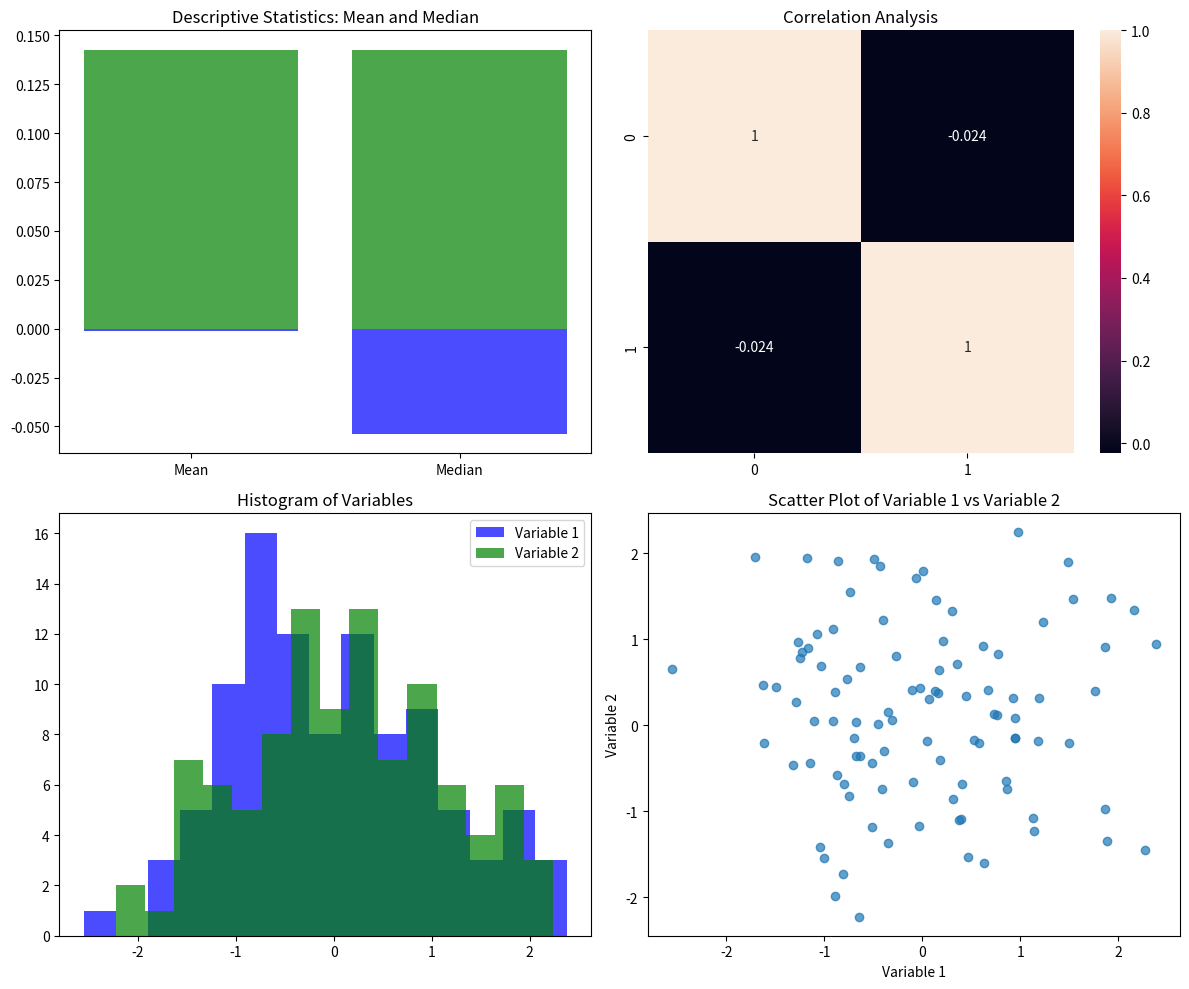

Here is the Python script that generated this plot:
import numpy as np
import matplotlib.pyplot as plt
import seaborn as sns

np.random.seed(0)
data = np.random.randn(100, 2)

fig, axes = plt.subplots(2, 2, figsize=(12, 10))

a = data[:, 0]
b = data[:, 1]

axes[0, 0].bar(['Mean', 'Median'], [np.mean(a), np.median(a)], color='blue', alpha=0.7)
axes[0, 0].bar(['Mean', 'Median'], [np.mean(b), np.median(b)], color='green', alpha=0.7)
axes[0, 0].set_title('Descriptive Statistics: Mean and Median')

sns.heatmap(np.corrcoef(data.T), annot=True, ax=axes[0, 1])
axes[0, 1].set_title('Correlation Analysis')

axes[1, 0].hist(a, bins=15, color='blue', alpha=0.7, label='Variable 1')
axes[1, 0].hist(b, bins=15, color='green', alpha=0.7, label='Variable 2')
axes[1, 0].legend()
axes[1, 0].set_title('Histogram of Variables')

axes[1, 1].scatter(a, b, alpha=0.7)
axes[1, 1].set_xlabel('Variable 1')
axes[1, 1].set_ylabel('Variable 2')
axes[1, 1].set_title('Scatter Plot of Variable 1 vs Variable 2')

plt.tight_layout()
plt.show()

